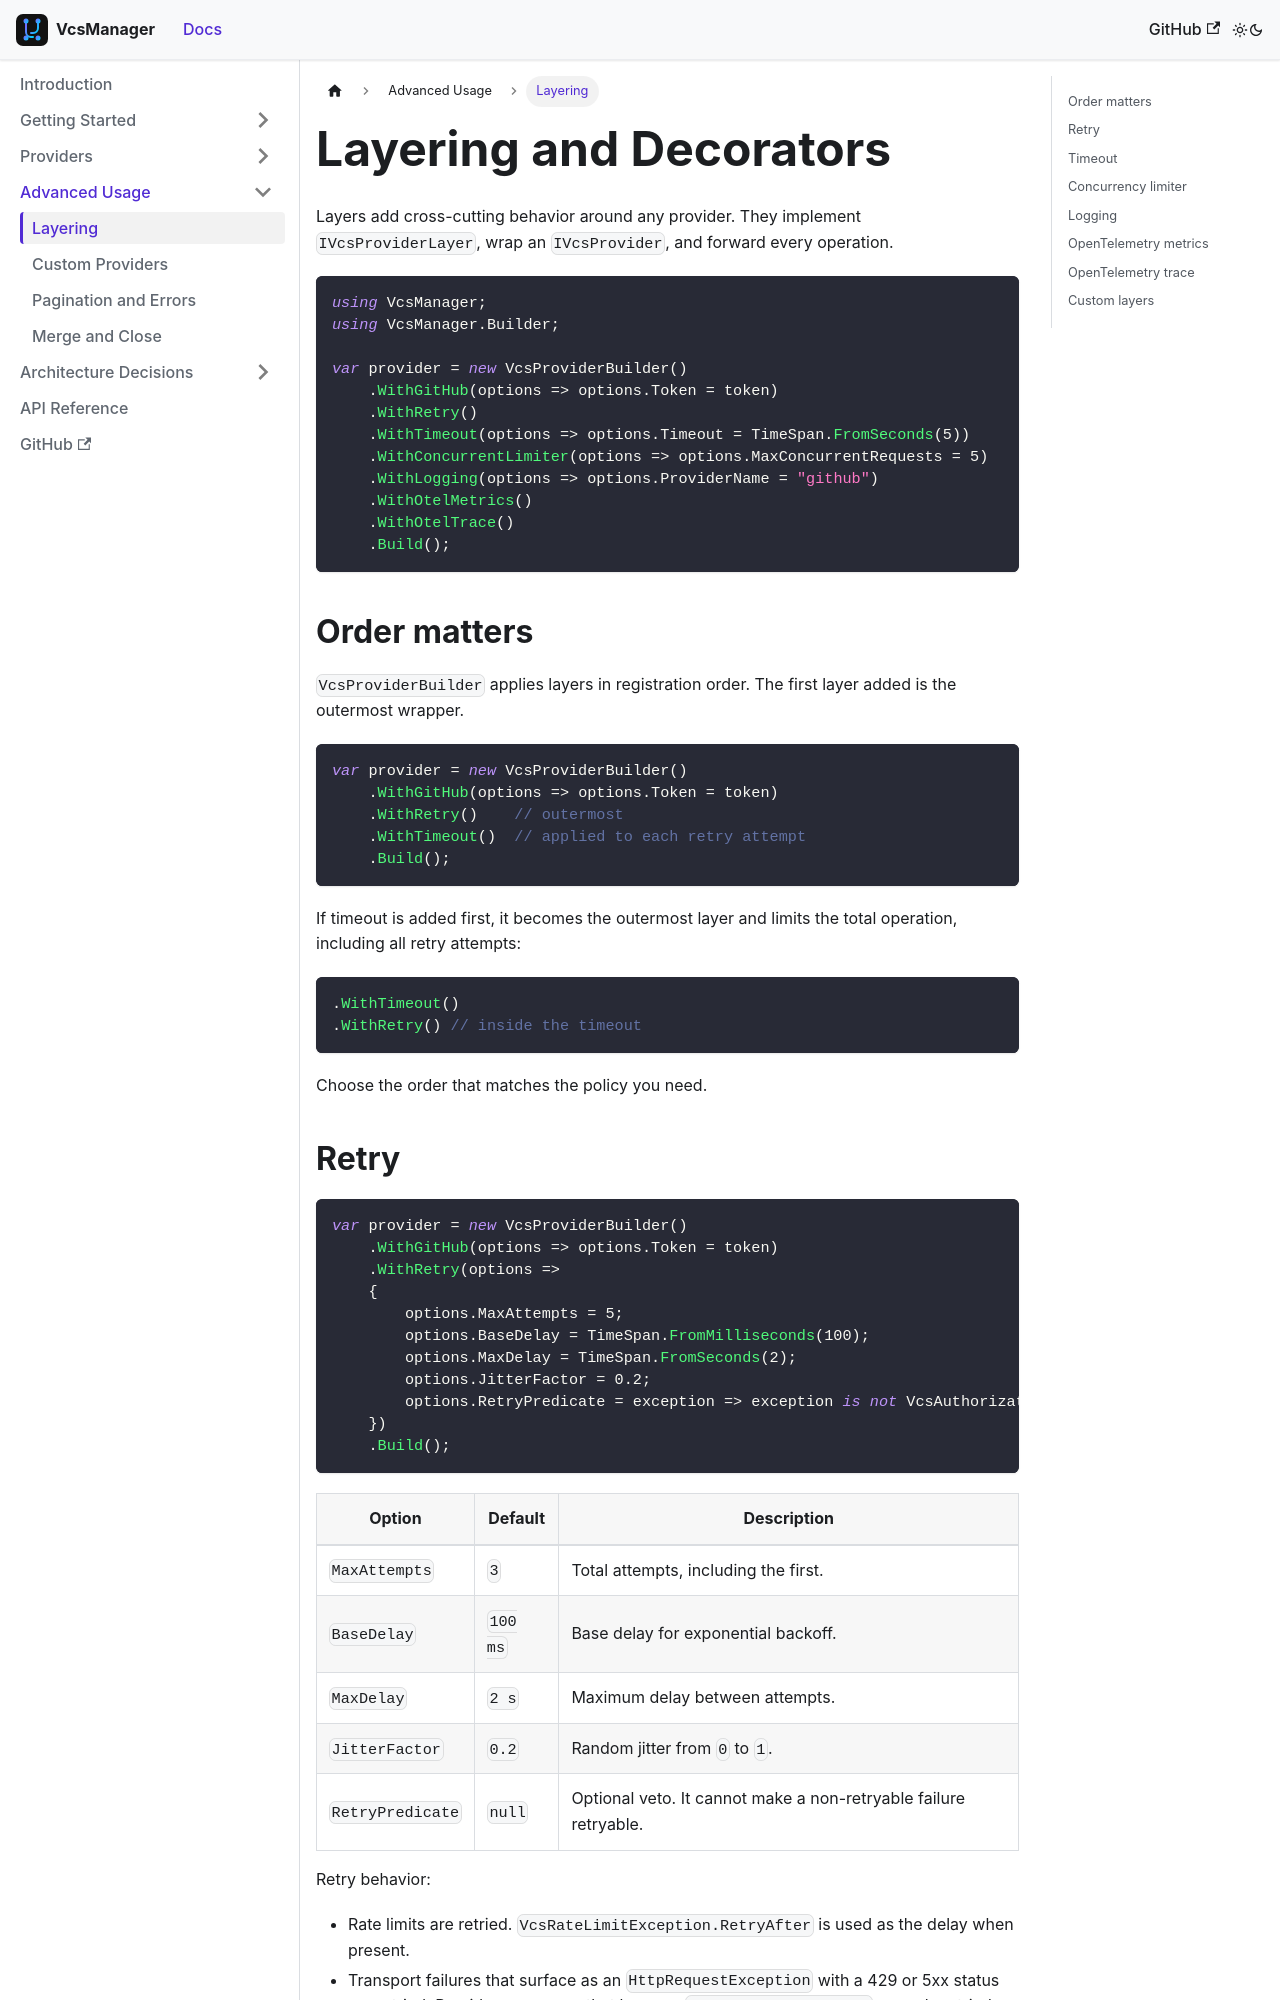

repository: mrhamburg/VcsManager · page: docs/advanced/layers/index.html · generator: docusaurus

---
id: layers
title: Layering and Decorators
sidebar_label: Layering
sidebar_position: 1
---

# Layering and Decorators

Layers add cross-cutting behavior around any provider. They implement
`IVcsProviderLayer`, wrap an `IVcsProvider`, and forward every operation.

```csharp
using VcsManager;
using VcsManager.Builder;

var provider = new VcsProviderBuilder()
    .WithGitHub(options => options.Token = token)
    .WithRetry()
    .WithTimeout(options => options.Timeout = TimeSpan.FromSeconds(5))
    .WithConcurrentLimiter(options => options.MaxConcurrentRequests = 5)
    .WithLogging(options => options.ProviderName = "github")
    .WithOtelMetrics()
    .WithOtelTrace()
    .Build();
```

## Order matters

`VcsProviderBuilder` applies layers in registration order. The first layer
added is the outermost wrapper.

```csharp
var provider = new VcsProviderBuilder()
    .WithGitHub(options => options.Token = token)
    .WithRetry()    // outermost
    .WithTimeout()  // applied to each retry attempt
    .Build();
```

If timeout is added first, it becomes the outermost layer and limits the total
operation, including all retry attempts:

```csharp
.WithTimeout()
.WithRetry() // inside the timeout
```

Choose the order that matches the policy you need.
